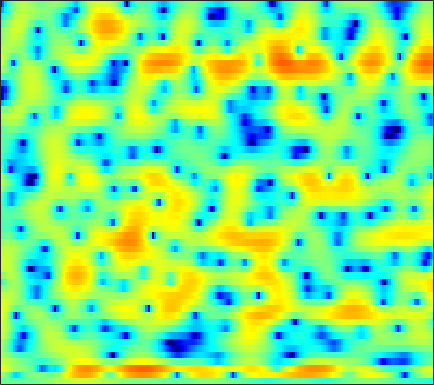

Data behind this chart, as committed beside it:
-0.88029, -0.98852, -1.1403, -1.2867, -1.3736, -1.4789, -1.5523, -1.5806, -1.5951, -1.5935, -1.5425, -1.4847, -1.3728, -1.2253, -1.1057, -0.9224, -0.71763, -0.5597, -0.3471, -0.11244, 0.12222, 0.31379, 0.60231, 0.87606
1.724, 1.066, -0.1051, -1.654, -3.078, -5.324, -7.51, -8.253, -7.298, -5.344, -3.535, -2.439, -1.327, -0.5442, -0.1484, 0.1732, 0.2855, 0.254, 0.09619, -0.1937, -0.5506, -0.8383, -1.13, -1.177
5.279, 4.921, 4.262, 3.451, 2.795, 1.951, 1.271, 0.9518, 0.7519, 0.702, 0.641, 0.4947, 0.07655, -0.6682, -1.498, -3.086, -5.353, -7.642, -11.5, -13.88, -11.7, -9.669, -7.92, -7.195
3.51, 3.206, 2.76, 2.288, 1.925, 1.442, 0.971, 0.6313, 0.1996, -0.2288, -0.6565, -0.998, -1.483, -2.002, -2.409, -2.959, -3.482, -3.81, -4.064, -4.053, -3.766, -3.419, -2.831, -2.171
2.221, 1.683, 0.9123, 0.1054, -0.5082, -1.309, -2.045, -2.523, -3.021, -3.324, -3.44, -3.408, -3.255, -3, -2.764, -2.417, -2.044, -1.751, -1.344, -0.9195, -0.4802, -0.1513, 0.2973, 0.7482
1.812, 0.8541, -0.6207, -2.356, -3.872, -6.242, -9.106, -11.58, -14.46, -14.34, -11.81, -9.824, -7.573, -5.78, -4.646, -3.341, -2.214, -1.459, -0.5715, 0.2102, 0.9107, 1.368, 1.905, 2.37
2.54, 1.464, -0.1799, -2.054, -3.613, -5.857, -8.188, -9.785, -11.29, -11.64, -10.92, -9.948, -8.37, -6.711, -5.482, -3.949, -2.537, -1.577, -0.4414, 0.5196, 1.329, 1.838, 2.385, 2.791
4.241, 3.234, 1.737, 0.05049, -1.346, -3.388, -5.681, -7.626, -10.68, -14.53, -18.19, -17.18, -12.78, -9.087, -6.868, -4.481, -2.557, -1.358, -0.03508, 1.021, 1.827, 2.288, 2.719, 2.941
4.806, 3.916, 2.608, 1.167, 0.02071, -1.575, -3.224, -4.476, -6.052, -7.333, -7.957, -7.804, -6.833, -5.387, -4.245, -2.767, -1.448, -0.594, 0.3473, 1.097, 1.643, 1.918, 2.129, 2.149
4.693, 3.755, 2.34, 0.7861, -0.4225, -1.982, -3.291, -4.002, -4.455, -4.42, -3.999, -3.534, -2.81, -2.023, -1.44, -0.6998, -0.05862, 0.3391, 0.7263, 0.9867, 1.107, 1.105, 1.004, 0.8221
5.799, 4.716, 2.912, 0.5568, -1.745, -5.97, -13.34, -22.27, -11.73, -6.623, -3.738, -2.266, -0.8373, 0.1713, 0.7499, 1.29, 1.593, 1.679, 1.6, 1.278, 0.7305, 0.1716, -0.734, -1.71
5.826, 5.139, 4.011, 2.656, 1.534, 0.0411, -1.192, -1.72, -1.806, -1.388, -0.8028, -0.3898, 0.08018, 0.403, 0.5451, 0.6002, 0.4974, 0.3226, -0.04498, -0.6677, -1.628, -2.669, -4.681, -7.949
4.56, 4.287, 3.812, 3.244, 2.783, 2.148, 1.52, 1.07, 0.5007, -0.02739, -0.5398, -0.9544, -1.535, -2.143, -2.594, -3.121, -3.464, -3.62, -3.661, -3.637, -3.623, -3.654, -3.775, -3.901
3.198, 3.158, 3.045, 2.869, 2.676, 2.313, 1.835, 1.386, 0.6382, -0.2864, -1.44, -2.476, -4.178, -6.283, -8.218, -11.05, -12.78, -12.17, -9.903, -7.559, -5.682, -4.538, -3.226, -2.091
-0.08711, 0.3847, 1.004, 1.458, 1.656, 1.699, 1.481, 1.145, 0.4769, -0.4775, -1.707, -2.821, -4.613, -6.773, -8.671, -11.37, -12.91, -12.48, -10.44, -8.177, -6.161, -4.816, -3.211, -1.727
-6.253, -3.404, -0.9822, 0.4606, 1.085, 1.484, 1.458, 1.196, 0.5783, -0.3079, -1.413, -2.345, -3.631, -4.914, -5.781, -6.698, -7.255, -7.495, -7.562, -7.289, -6.75, -6.101, -4.895, -3.324
-0.2255, 0.5407, 1.46, 2.072, 2.309, 2.297, 1.904, 1.375, 0.3596, -0.9768, -2.636, -4, -5.894, -7.527, -8.354, -8.918, -9.193, -9.345, -9.807, -10.91, -13.16, -15.74, -16.2, -10.53
3.288, 3.356, 3.364, 3.228, 3.007, 2.488, 1.68, 0.8419, -0.6428, -2.592, -5.216, -7.81, -12.83, -23.11, -29.86, -16.81, -13.05, -11.51, -10.53, -10.34, -10.5, -10.56, -9.68, -7.44
3.663, 3.627, 3.478, 3.193, 2.863, 2.26, 1.455, 0.7096, -0.5066, -1.994, -3.683, -5.074, -6.896, -8.382, -9.04, -9.296, -8.975, -8.628, -8.167, -7.663, -7, -6.367, -5.308, -4.002
3.337, 3.33, 3.228, 3.003, 2.751, 2.306, 1.72, 1.202, 0.4093, -0.4974, -1.479, -2.231, -3.218, -4.17, -4.852, -5.708, -6.442, -6.971, -7.544, -7.816, -7.644, -7.086, -5.877, -4.346
2.676, 2.783, 2.821, 2.741, 2.604, 2.323, 1.939, 1.587, 1.068, 0.5102, -0.1014, -0.5876, -1.296, -2.098, -2.789, -3.9, -5.395, -6.843, -9.551, -13.93, -19.58, -15.97, -9.87, -5.879
0.7507, 1.139, 1.458, 1.54, 1.456, 1.169, 0.7631, 0.4154, -0.02084, -0.363, -0.5809, -0.6932, -0.8198, -0.9991, -1.228, -1.694, -2.465, -3.194, -4.402, -5.542, -5.994, -5.466, -3.91, -2.078
-2.274, -1.493, -0.9351, -0.8692, -1.132, -1.888, -3.073, -4.181, -5.657, -6.311, -5.598, -4.512, -2.987, -1.741, -1.039, -0.3745, 0.04992, 0.2138, 0.3435, 0.4795, 0.6864, 0.9171, 1.328, 1.8
-3.409, -2.819, -2.443, -2.551, -2.97, -4.04, -5.927, -8.072, -12.63, -17.33, -11.84, -8.057, -4.658, -2.356, -1.093, 0.1421, 1.029, 1.51, 1.988, 2.294, 2.503, 2.603, 2.688, 2.712
-3.003, -2.67, -2.418, -2.426, -2.562, -2.944, -3.464, -3.852, -4.205, -4.145, -3.532, -2.781, -1.624, -0.4786, 0.2925, 1.168, 1.816, 2.181, 2.512, 2.647, 2.617, 2.493, 2.2, 1.794
-2.344, -2.146, -2.002, -1.939, -1.93, -1.901, -1.801, -1.685, -1.395, -0.9861, -0.4366, 0.0341, 0.7001, 1.348, 1.797, 2.318, 2.705, 2.895, 2.965, 2.845, 2.486, 2.043, 1.201, 0.05244
-1.747, -2.014, -2.49, -2.925, -3.142, -3.117, -2.748, -2.28, -1.533, -0.698, 0.1222, 0.7042, 1.425, 2.076, 2.503, 2.958, 3.304, 3.447, 3.472, 3.276, 2.808, 2.243, 1.138, -0.5116
-1.729, -3.021, -5.289, -8.234, -10.38, -10.97, -8.588, -6.549, -4.349, -2.684, -1.413, -0.6201, 0.278, 1.045, 1.544, 2.137, 2.61, 2.889, 3.164, 3.248, 3.136, 2.9, 2.361, 1.564
-0.7052, -2.3, -4.971, -8.243, -10.71, -11.55, -9.526, -7.87, -6.078, -4.863, -3.979, -3.462, -2.836, -2.231, -1.739, -0.9671, -0.1667, 0.4436, 1.23, 1.905, 2.435, 2.705, 2.9, 2.931
1.77, 0.6523, -0.8944, -2.393, -3.359, -4.387, -5.082, -5.466, -5.994, -6.579, -7.281, -7.878, -8.536, -8.623, -8.139, -6.896, -5.146, -3.731, -1.966, -0.3388, 1.033, 1.873, 2.745, 3.336
3.427, 2.349, 0.8913, -0.535, -1.557, -2.846, -4.109, -5.073, -6.611, -8.53, -11.26, -14.13, -19.95, -28.97, -23.96, -17.05, -12.33, -9.194, -5.586, -2.546, -0.1328, 1.336, 2.831, 3.84
2.624, 1.169, -0.8598, -2.77, -4.007, -5.173, -5.995, -6.578, -7.486, -8.896, -10.89, -12.85, -16.13, -19.86, -23.68, -48.76, -19.41, -12.84, -7.253, -3.199, -0.2152, 1.522, 3.272, 4.458
-0.8822, -3.155, -7.128, -13, -18.26, -16.06, -12, -10.35, -9.202, -8.921, -9.15, -9.52, -10.21, -10.77, -10.95, -10.4, -8.677, -6.827, -4.221, -1.752, 0.3766, 1.72, 3.154, 4.188
-2.546, -4.239, -6.816, -9.402, -10.82, -11.21, -10.5, -9.768, -9.017, -8.426, -8.015, -7.73, -7.301, -6.778, -6.233, -5.342, -4.175, -3.175, -1.777, -0.3694, 0.9551, 1.834, 2.832, 3.606
-2.178, -3.044, -4.26, -5.449, -6.213, -7.06, -7.681, -8.013, -8.278, -8.315, -8.064, -7.691, -6.922, -5.942, -5.119, -3.917, -2.699, -1.797, -0.6048, 0.5012, 1.498, 2.152, 2.886, 3.451
-1.705, -2.213, -3.008, -3.924, -4.707, -5.886, -7.237, -8.407, -10.05, -11.55, -11.93, -11.13, -9.216, -7.06, -5.552, -3.753, -2.179, -1.138, 0.1058, 1.169, 2.066, 2.634, 3.241, 3.664
-1.755, -1.918, -2.306, -2.935, -3.614, -4.826, -6.508, -8.209, -11.46, -16.88, -22.68, -16.91, -11.12, -7.509, -5.494, -3.398, -1.725, -0.659, 0.5314, 1.533, 2.352, 2.855, 3.378, 3.725
-2.502, -2.09, -1.832, -1.91, -2.155, -2.748, -3.601, -4.373, -5.461, -6.343, -6.678, -6.441, -5.619, -4.486, -3.612, -2.447, -1.363, -0.5994, 0.3253, 1.149, 1.853, 2.29, 2.751, 3.078
-2.388, -1.517, -0.7681, -0.3769, -0.2719, -0.3452, -0.6212, -0.9177, -1.387, -1.866, -2.303, -2.564, -2.805, -2.907, -2.862, -2.612, -2.104, -1.604, -0.826, -0.06514, 0.6151, 1.037, 1.473, 1.778
0.007622, 0.6364, 1.291, 1.737, 1.939, 2.037, 1.941, 1.761, 1.333, 0.6953, -0.1761, -1.002, -2.378, -4.046, -5.291, -6.401, -5.962, -4.852, -3.158, -1.801, -0.8718, -0.458, -0.2102, -0.2205
1.721, 2.039, 2.478, 2.888, 3.144, 3.39, 3.483, 3.414, 3.117, 2.512, 1.539, 0.4748, -1.551, -4.645, -8.154, -15.38, -11.83, -7.498, -4.082, -2.27, -1.504, -1.482, -2.174, -3.724
-0.8915, -0.6473, -0.07797, 0.664, 1.248, 1.974, 2.553, 2.843, 3.035, 2.96, 2.593, 2.119, 1.275, 0.2496, -0.4881, -1.177, -1.306, -1.101, -0.7152, -0.4998, -0.6766, -1.147, -2.326, -4.234
-9.937, -9.154, -7.068, -4.846, -3.323, -1.585, -0.1647, 0.7026, 1.577, 2.174, 2.504, 2.615, 2.592, 2.442, 2.275, 2.056, 1.831, 1.674, 1.401, 1.041, 0.5353, 0.03963, -0.7533, -1.639
-23.35, -19.02, -13.73, -9.789, -7.348, -4.677, -2.493, -1.147, 0.2988, 1.394, 2.206, 2.647, 3.032, 3.238, 3.282, 3.221, 3.039, 2.824, 2.448, 1.947, 1.329, 0.7927, -0.01282, -0.8932
-19.05, -20.48, -16.62, -11.8, -8.861, -5.684, -3.222, -1.699, -0.04356, 1.258, 2.252, 2.811, 3.357, 3.682, 3.803, 3.788, 3.606, 3.354, 2.891, 2.277, 1.516, 0.8572, -0.134, -1.259
-11.6, -12.47, -10.97, -8.277, -6.367, -4.145, -2.265, -1.048, 0.3416, 1.494, 2.406, 2.946, 3.481, 3.794, 3.891, 3.848, 3.598, 3.286, 2.683, 1.901, 0.9405, 0.1153, -1.081, -2.36
-2.1, -2.656, -2.987, -2.891, -2.616, -1.995, -1.166, -0.4827, 0.5024, 1.433, 2.26, 2.772, 3.266, 3.547, 3.603, 3.496, 3.163, 2.77, 2.035, 1.024, -0.2725, -1.444, -3.284, -5.234
2.418, 1.486, 0.191, -1.153, -2.08, -2.905, -2.807, -2.075, -0.6953, 0.6937, 1.816, 2.437, 2.963, 3.192, 3.197, 2.99, 2.601, 2.186, 1.478, 0.5101, -0.8381, -2.227, -4.869, -9.215
4.433, 3.218, 1.155, -1.813, -5.111, -13.83, -16.43, -7.895, -3.067, -0.466, 1.018, 1.614, 1.901, 1.714, 1.374, 0.7382, 0.1111, -0.2483, -0.5199, -0.6449, -0.8792, -1.219, -1.87, -2.666
4.05, 3.309, 2.078, 0.5884, -0.604, -1.846, -2.206, -1.83, -0.9368, -0.1807, 0.1616, 0.06384, -0.5695, -1.884, -3.349, -6.06, -9.157, -10.11, -8.088, -5.367, -3.348, -2.284, -1.235, -0.4685
2.391, 2.391, 2.238, 1.993, 1.772, 1.469, 1.229, 1.091, 0.9016, 0.5935, 0.03716, -0.5839, -1.785, -3.478, -5.221, -8.166, -11.45, -12.43, -10.13, -7.029, -4.63, -3.227, -1.774, -0.6286
0.3973, 1.071, 1.727, 2.145, 2.334, 2.424, 2.375, 2.236, 1.888, 1.349, 0.5891, -0.1347, -1.298, -2.619, -3.684, -4.955, -5.846, -6.095, -5.812, -4.998, -3.897, -3.002, -1.895, -0.9353
-0.6166, 0.3818, 1.454, 2.236, 2.662, 3.044, 3.186, 3.133, 2.849, 2.31, 1.51, 0.7059, -0.6168, -2.236, -3.568, -5.428, -6.947, -7.445, -7.001, -5.766, -4.288, -3.254, -2.08, -1.207
-1.148, -0.08006, 1.174, 2.225, 2.851, 3.477, 3.836, 3.93, 3.818, 3.401, 2.648, 1.847, 0.3831, -1.659, -3.706, -7.667, -15.16, -48.71, -13.33, -7.671, -4.651, -3.204, -1.94, -1.253
-3.517, -2.105, -0.4488, 0.9553, 1.841, 2.769, 3.434, 3.752, 3.919, 3.791, 3.354, 2.831, 1.855, 0.5552, -0.5949, -2.265, -3.715, -4.273, -4.059, -3.153, -2.164, -1.598, -1.172, -1.173
-7.055, -5.387, -3.367, -1.584, -0.4045, 0.9075, 1.927, 2.494, 2.99, 3.212, 3.181, 2.994, 2.577, 2.018, 1.536, 0.9024, 0.3667, 0.07176, -0.1495, -0.2024, -0.2148, -0.2585, -0.4648, -0.9365
-11.28, -9.418, -6.665, -4.137, -2.54, -0.7793, 0.5673, 1.333, 2.075, 2.524, 2.723, 2.722, 2.558, 2.261, 1.97, 1.564, 1.18, 0.9343, 0.6922, 0.5353, 0.4299, 0.3522, 0.1815, -0.1398
-19.6, -13.09, -8.069, -4.83, -3.023, -1.164, 0.202, 0.9724, 1.708, 2.151, 2.329, 2.32, 2.116, 1.711, 1.316, 0.6954, 0.07124, -0.3113, -0.5959, -0.5682, -0.2626, 0.04838, 0.4554, 0.7449
